Run: headless pygame with SDL's dummy video driver; simulated clock (each Clock.tick advances the game by its frame time, no real sleeping); random seed 0; keys injected as events and as key.get_pressed() state; mouse plan: one left click at the window centre at the start of phase 2, then a move to the lower-right quarter at the start of phase 3.
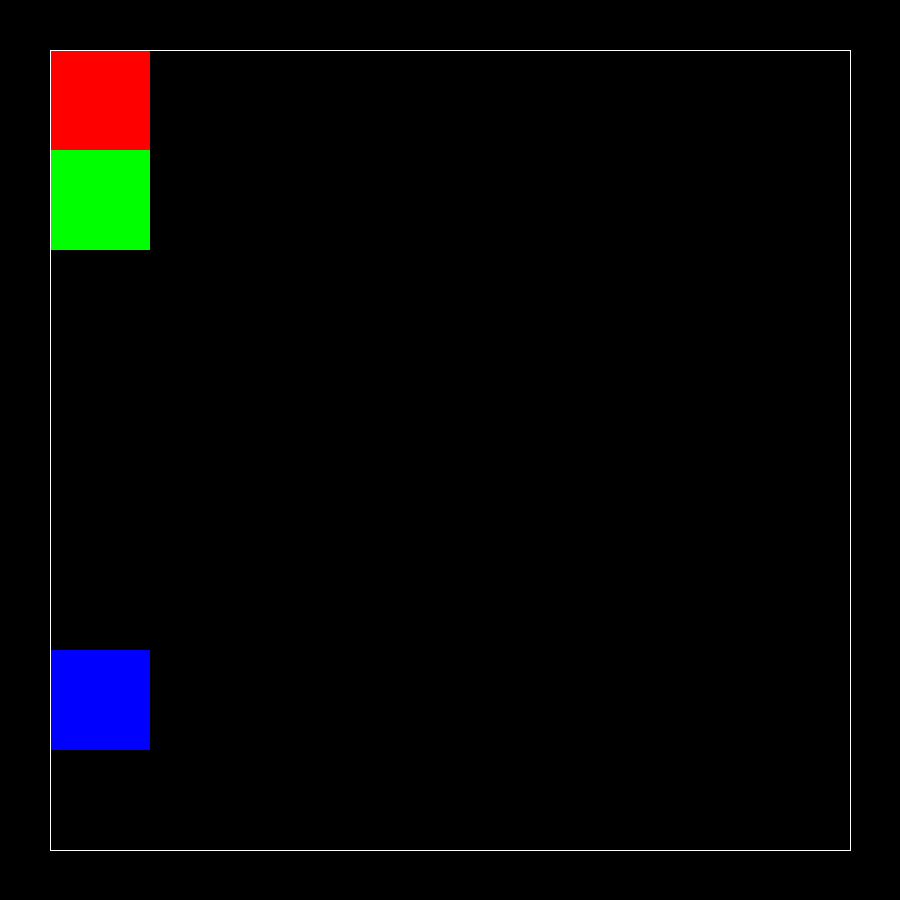
Frame 1 of 4 · flips 1–60 · no input
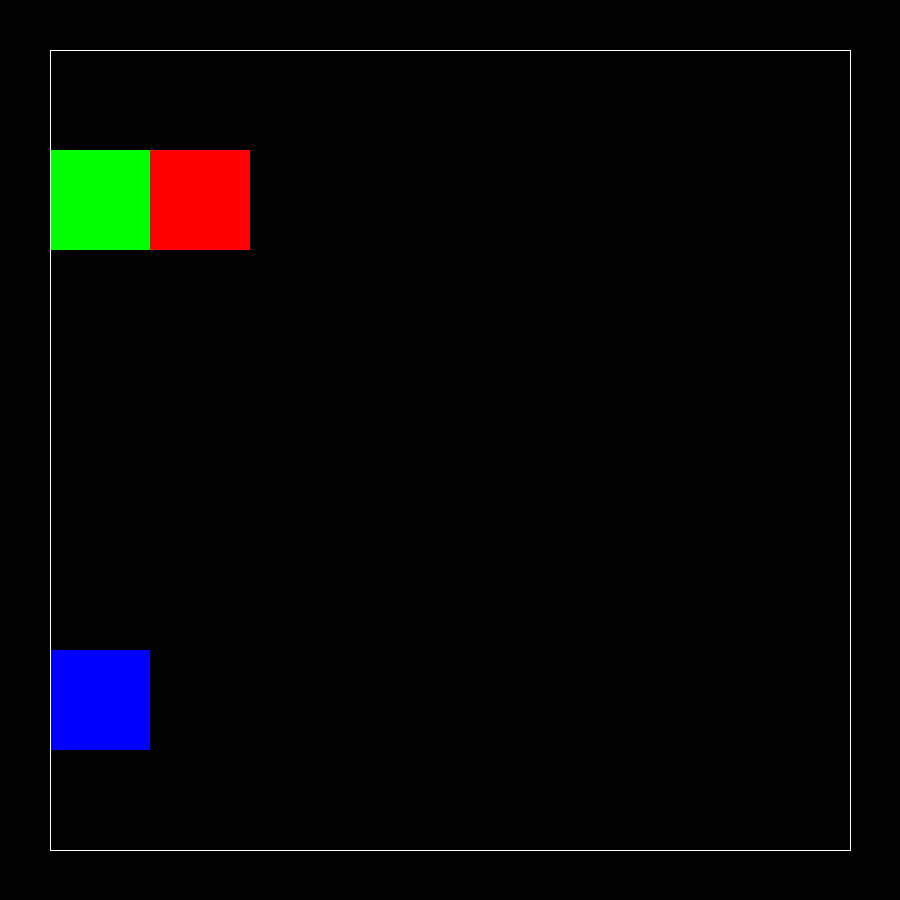
Frame 2 of 4 · flips 61–180 · clicked the window centre · tapped SPACE, RETURN · held RIGHT (→), D
Frame 3 of 4 · flips 181–300 · moved the mouse to the lower-right quarter · held DOWN (↓), S · screen unchanged from frame 2, image omitted
Frame 4 of 4 · flips 301–420 · held LEFT (←), A, UP (↑), W · screen unchanged from frame 3, image omitted

The pygame program that drew these frames:

import pygame

# Please note: I am using a python interpreter with a conda enrivonement...

pygame.init()
win = pygame.display.set_mode((900, 900))
pygame.display.set_caption("Chess Game")

RED = (255, 0, 0)
GREEN = (0, 255, 0)
BLUE = (0, 0, 255)
BLACK = (0, 0, 0)
WHITE = (255, 255, 255)

#Chess Board bound constants
cb_bx1, cb_bx2, cb_by1, cb_by2 = 50, 850, 50, 850
w_per_sq = 100
list_sq_start = [cb_bx1, cb_bx1 + w_per_sq, 
                cb_bx1 + w_per_sq * 2, cb_bx1 + w_per_sq * 3,
                cb_bx1 + w_per_sq * 4, cb_bx1 + w_per_sq * 7,
                cb_bx1 + w_per_sq * 6, cb_bx1 + w_per_sq * 8]
# list_sq_start = [100, 200, 300, 400, 500, 600, 700, 800]

w, h = 100, 100

run = True
rectangle_draging = False

def draw():
    pygame.draw.rect(win, RED, rectangle)
    pygame.draw.rect(win, GREEN, rectangle2)
    pygame.draw.rect(win, BLUE, rectangle3)
    pygame.draw.line(win, WHITE, (cb_bx1, cb_by1), (cb_bx1, cb_by2))
    pygame.draw.line(win, WHITE, (cb_bx2, cb_by1), (cb_bx2, cb_by2))
    pygame.draw.line(win, WHITE, (cb_bx1, cb_by1), (cb_bx2, cb_by1))
    pygame.draw.line(win, WHITE, (cb_bx1, cb_by2), (cb_bx2, cb_by2))

#input index (0-7) as chessboard is 8x8
def getPosFromIndex(x, y):
    return (cb_bx1 + x * w_per_sq, cb_by1 + y * w_per_sq)

def getIndexFromPos(x, y):
    posX, posY = -1, -1
    for i in range(len(list_sq_start)):
        print("x is : " + str(x))
        print("list is : " + str(list_sq_start[i]))
        if x < list_sq_start[i]:
            posX = i
            print("set posX to " + str(posX))
            break
    for i in range(len(list_sq_start)):
        if y < list_sq_start[i]:
            posY = i
            break
    return (posX, posY)

pos = getPosFromIndex(0,0)
rectangle = pygame.rect.Rect(pos[0], pos[1], w, h)
pos = getPosFromIndex(0,1)
rectangle2 = pygame.rect.Rect(pos[0], pos[1], w, h)
pos = getPosFromIndex(0,6)
rectangle3 = pygame.rect.Rect(pos[0], pos[1], w, h)
dragged_rect = rectangle

while run:
    pygame.time.delay(10)

    for event in pygame.event.get():
        if event.type == pygame.QUIT:
            run = False
        elif event.type == pygame.MOUSEBUTTONDOWN:
            if event.button == 1:            
                if rectangle.collidepoint(event.pos):
                    rectangle_draging = True
                    dragged_rect = rectangle
                elif rectangle2.collidepoint(event.pos):
                    rectangle_draging = True
                    dragged_rect = rectangle2
                elif rectangle3.collidepoint(event.pos):
                    rectangle_draging = True
                    dragged_rect = rectangle3
                if rectangle_draging:
                    mouse_x, mouse_y = event.pos
                    dragged_rect.x = mouse_x - rectangle.w/2
                    dragged_rect.y = mouse_y - rectangle.h/2
                    offset_x = dragged_rect.x - mouse_x
                    offset_y = dragged_rect.y - mouse_y
        elif event.type == pygame.MOUSEBUTTONUP:
            if event.button == 1:            
                rectangle_draging = False
                idx = getIndexFromPos(dragged_rect.x, dragged_rect.y)
                pos = getPosFromIndex(idx[0], idx[1])
                dragged_rect.x = pos[0]
                dragged_rect.y = pos[1]
        elif event.type == pygame.MOUSEMOTION:
            if rectangle_draging:
                mouse_x, mouse_y = event.pos
                dragged_rect.x = mouse_x + offset_x
                dragged_rect.y = mouse_y + offset_y

    win.fill(BLACK)
    draw()
    pygame.display.update()

pygame.quit()
